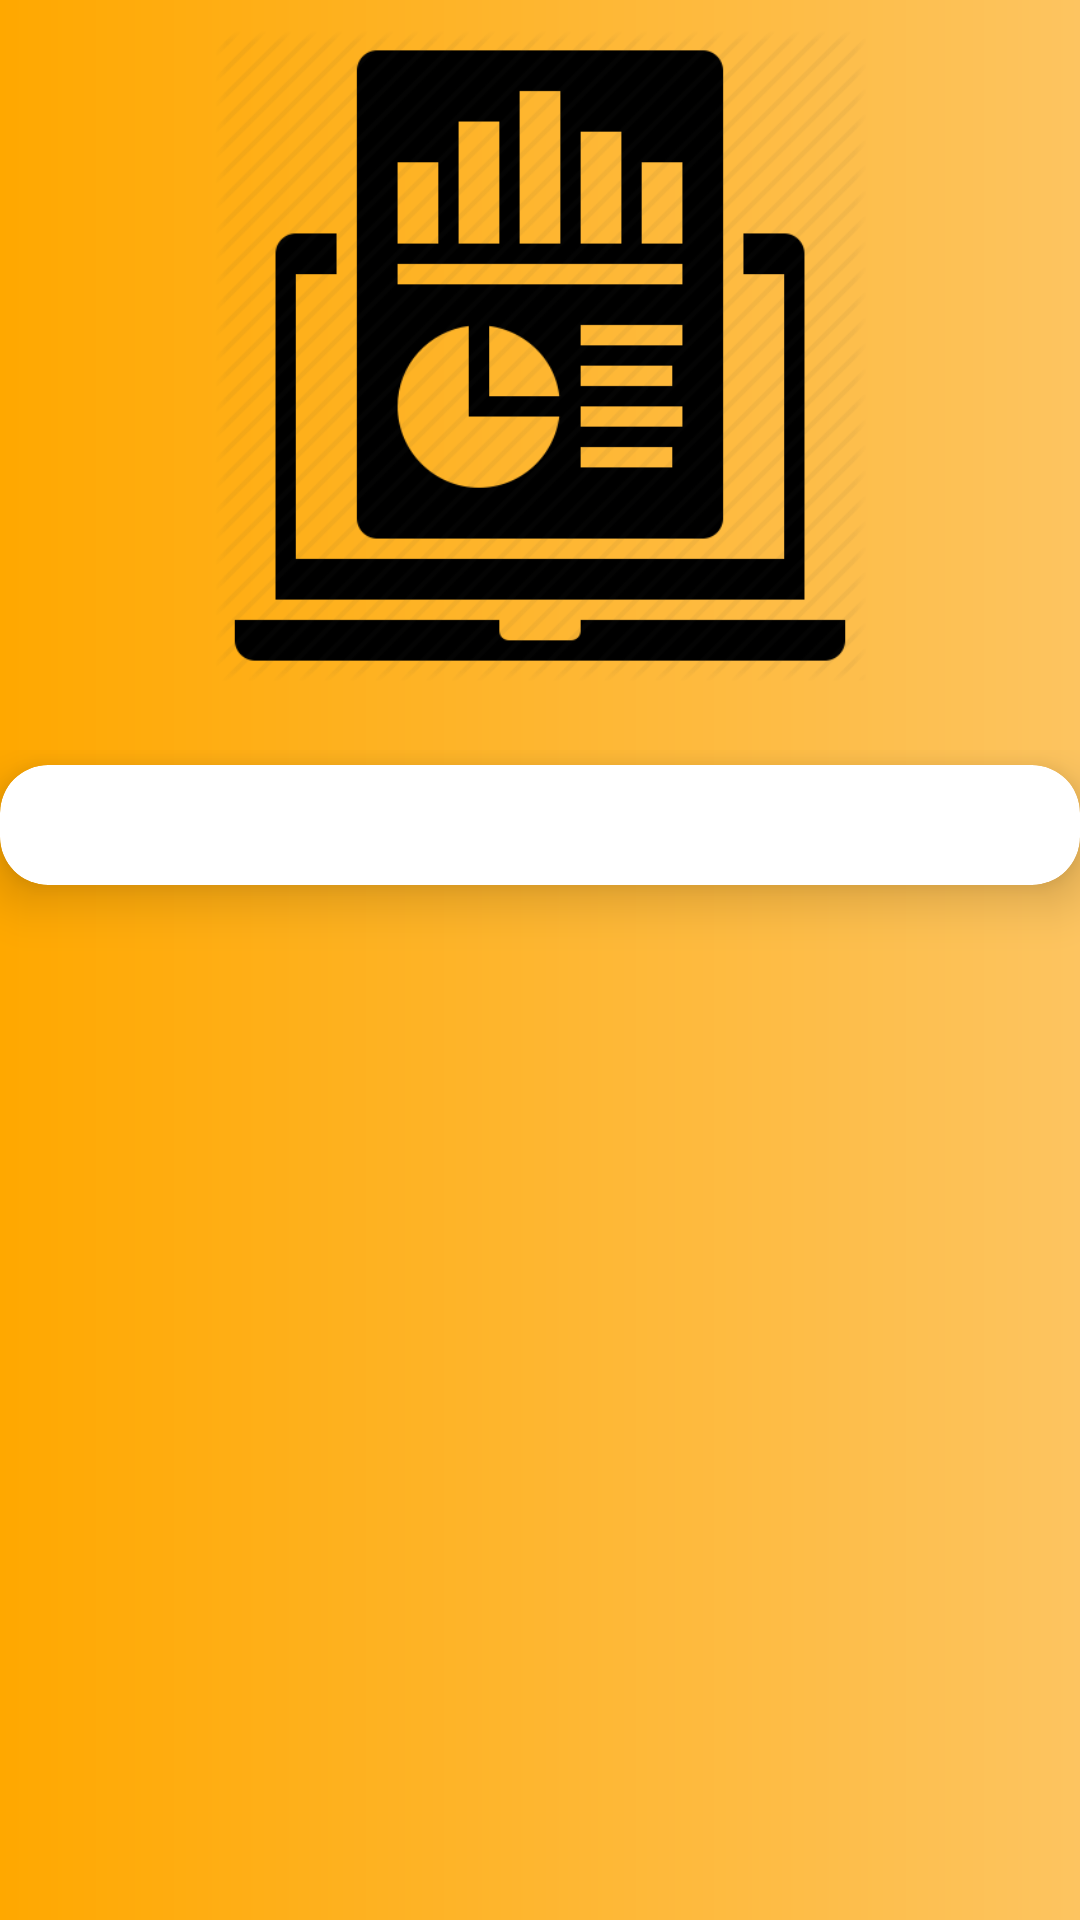

Layout XML and referenced resources for this Android screen:
<!-- AndroidManifest.xml: application theme AppTheme -->
<!-- res/layout/reportdetailmain.xml -->
<?xml version="1.0" encoding="utf-8"?>

<androidx.coordinatorlayout.widget.CoordinatorLayout xmlns:android="http://schemas.android.com/apk/res/android"
    xmlns:app="http://schemas.android.com/apk/res-auto"
    xmlns:tools="http://schemas.android.com/tools"
    android:layout_width="match_parent"
    android:layout_height="match_parent"
    android:fitsSystemWindows="true"
    tools:context=".reportdetails">
    <com.google.android.material.appbar.AppBarLayout
        android:id="@+id/app_bar"
        android:layout_width="match_parent"
        android:layout_height="@dimen/form_app_bar_height"
        android:fitsSystemWindows="true"
        android:theme="@style/AppTheme.AppBarOverlay"
        android:background="@drawable/centre_background">

        <com.google.android.material.appbar.CollapsingToolbarLayout
            android:id="@+id/toolbar_layout"
            android:layout_width="match_parent"
            android:layout_height="match_parent"
            android:fitsSystemWindows="true"
            app:contentScrim="?attr/colorPrimary"
            app:layout_scrollFlags="scroll|exitUntilCollapsed">

            <RelativeLayout
                android:layout_width="match_parent"
                android:layout_height="match_parent"
                android:background="@drawable/centre_background">
                <ImageView
                    android:layout_width="wrap_content"
                    android:layout_height="wrap_content"
                    android:layout_alignParentEnd="true"
                    android:layout_alignParentStart="true"
                    android:layout_marginTop="10dp"
                    android:id="@+id/refreshreport"
                    android:adjustViewBounds="true"
                    android:paddingBottom="23dp"
                    android:cropToPadding="true"
                    android:src="@drawable/overollreports" />
            </RelativeLayout>

            <androidx.appcompat.widget.Toolbar
                android:id="@+id/toolbar"
                android:layout_width="match_parent"
                android:layout_height="?attr/actionBarSize"
                app:layout_collapseMode="pin"
                app:popupTheme="@style/AppTheme.PopupOverlay" />

        </com.google.android.material.appbar.CollapsingToolbarLayout>
    </com.google.android.material.appbar.AppBarLayout>

    <include layout="@layout/activity_reportdetails" />

</androidx.coordinatorlayout.widget.CoordinatorLayout>
<!-- res/layout/activity_reportdetails.xml (included above) -->
<?xml version="1.0" encoding="utf-8"?>

<androidx.core.widget.NestedScrollView xmlns:android="http://schemas.android.com/apk/res/android"
    xmlns:app="http://schemas.android.com/apk/res-auto"
    xmlns:tools="http://schemas.android.com/tools"
    android:layout_width="match_parent"
    android:layout_height="fill_parent"
    android:id="@+id/scrollFeed"
    app:layout_behavior="@string/appbar_scrolling_view_behavior"
    tools:showIn="@layout/activity_reportdetails"
    android:background="@drawable/centre_background"
    android:focusableInTouchMode="true">

    <androidx.cardview.widget.CardView
        android:id="@+id/personalDetailsCard"
        app:cardCornerRadius="16dp"
        app:cardElevation="10dp"
        android:layout_marginBottom="5dp"
        android:layout_marginTop="5dp"
        android:layout_height="match_parent"
        android:layout_width="match_parent">
        <HorizontalScrollView
            android:layout_width="match_parent"
            android:layout_height="match_parent">

            <LinearLayout
                android:layout_width="match_parent"
                android:layout_height="match_parent"
                android:layout_gravity="center"
                android:focusableInTouchMode="false"
                android:orientation="vertical"
                android:paddingTop="20dp"
                android:paddingBottom="20dp">

                <GridLayout
                    android:columnCount="1"
                    android:rowCount="3"
                    android:layout_marginRight="20dp"
                    android:layout_marginLeft="20dp"
                    android:alignmentMode="alignMargins"
                    android:columnOrderPreserved="false"
                    android:layout_width="match_parent"
                    android:id="@+id/g1"
                    android:layout_height="wrap_content">

                </GridLayout>

            </LinearLayout>

        </HorizontalScrollView>

    </androidx.cardview.widget.CardView>

</androidx.core.widget.NestedScrollView>
<!-- resources referenced by this layout -->
<resources>
  <dimen name="form_app_bar_height">250dp</dimen>
  <!-- drawable centre_background (drawable-v24) -->
  <?xml version="1.0" encoding="utf-8"?>
  <shape xmlns:android="http://schemas.android.com/apk/res/android" android:shape="rectangle" >
      <gradient
          android:angle="0"
          android:centerX="0%"
          android:centerColor="#FFA800"
          android:startColor="#FFAC1A"
          android:endColor="#FDC460"
          android:type="linear"
          />
      <padding
          android:left="0dp"
          android:top="0dp"
          android:right="0dp"
          android:bottom="0dp"
          />
      <size
          android:width="270dp"
          android:height="60dp"
          />
  </shape>
  <!-- drawable overollreports: png bitmap (drawable-v24, 4944 bytes) -->
  <style name="AppTheme.AppBarOverlay" parent="ThemeOverlay.AppCompat.Dark.ActionBar">
          <item name="colorControlNormal">@color/whiteTextColor</item>
      </style>
  <style name="AppTheme.PopupOverlay" parent="ThemeOverlay.AppCompat.Light" />
  <style name="AppTheme" parent="Theme.AppCompat.Light.DarkActionBar">
          
          <item name="colorPrimary">@color/colorPrimary</item>
          <item name="colorPrimaryDark">@color/colorPrimaryDark</item>
          <item name="colorAccent">@color/colorAccent</item>
      </style>
  <color name="whiteTextColor">#fff</color>
  <color name="colorPrimary">#ffa900</color>
  <color name="colorPrimaryDark">#ffa900</color>
  <color name="colorAccent">#FF0000</color>
</resources>
